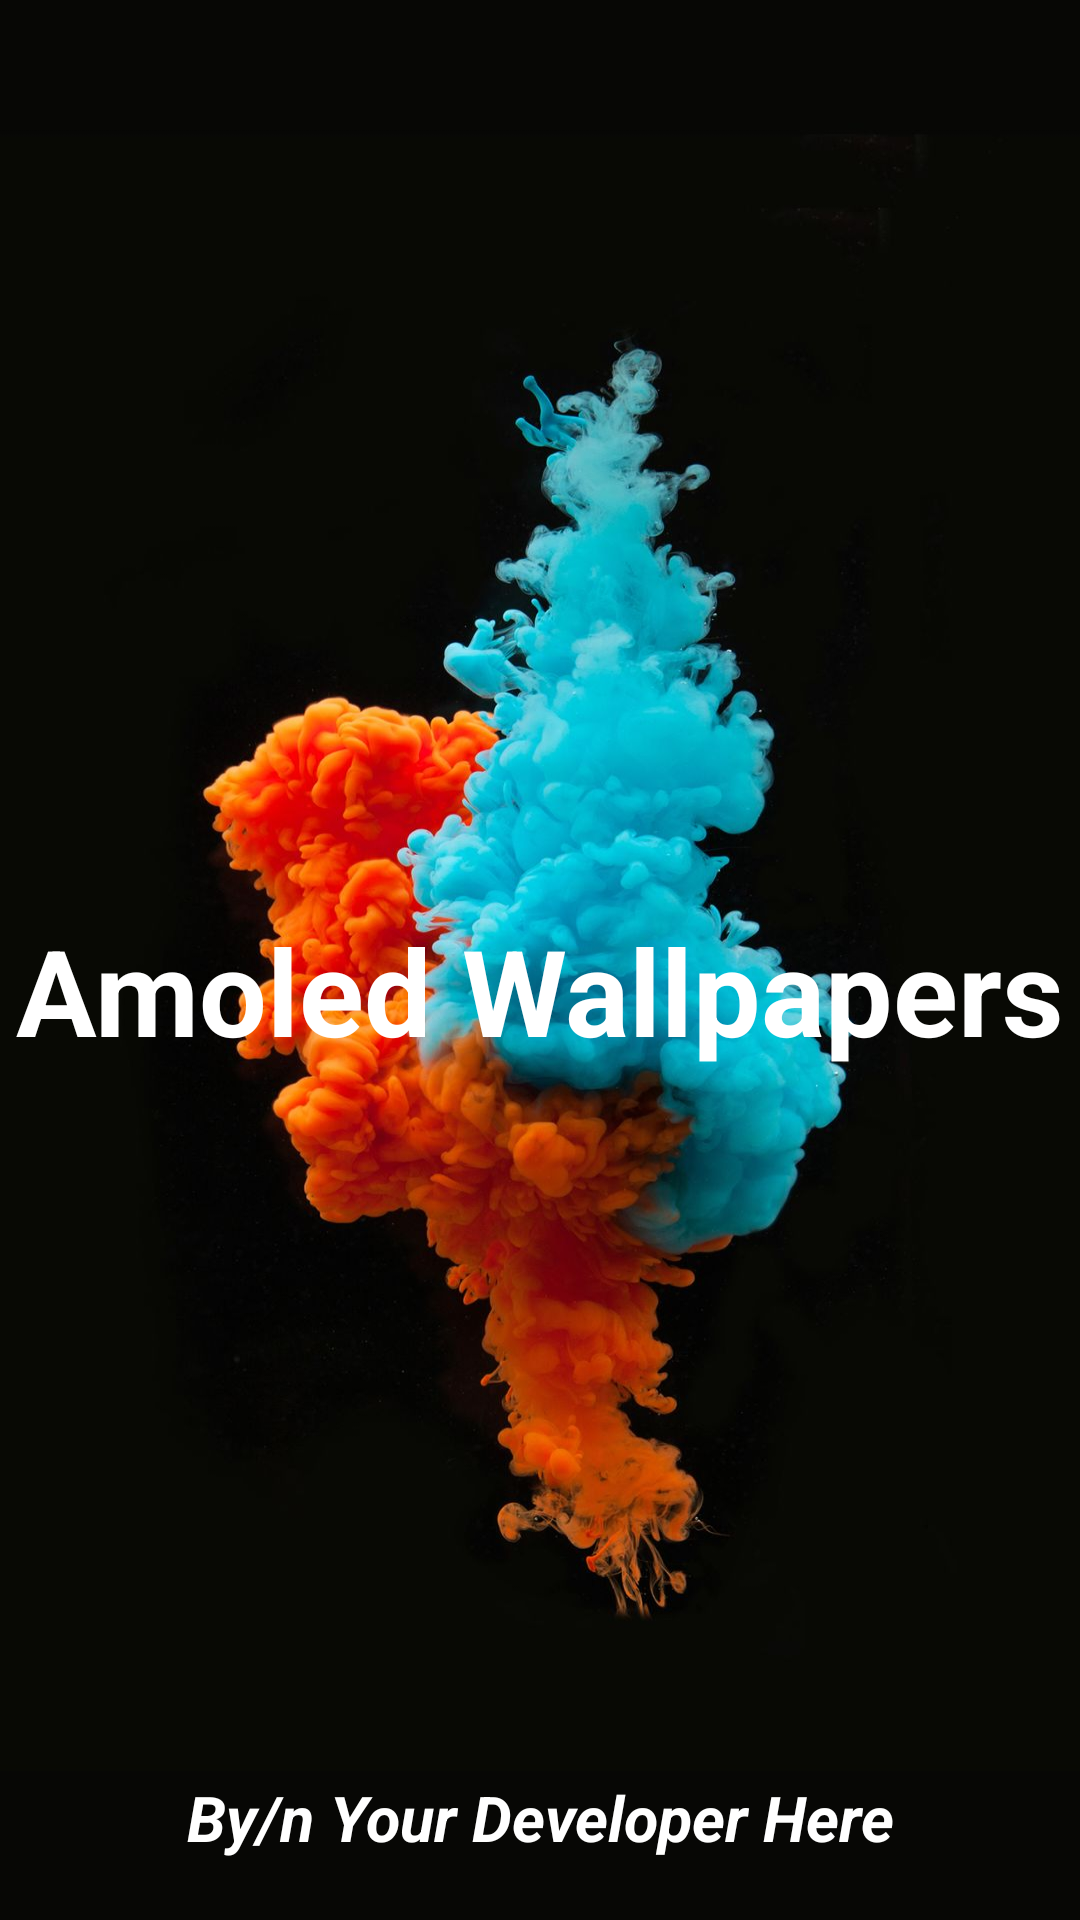

Android layout source for this screen:
<!-- AndroidManifest.xml: application theme Theme.WallpaperFireBas -->
<!-- res/layout/activity_splash_screen.xml -->
<?xml version="1.0" encoding="utf-8"?>
<androidx.constraintlayout.widget.ConstraintLayout xmlns:android="http://schemas.android.com/apk/res/android"
    xmlns:app="http://schemas.android.com/apk/res-auto"
    xmlns:tools="http://schemas.android.com/tools"
    android:layout_width="match_parent"
    android:layout_height="match_parent"
    android:background="@drawable/logo"
    tools:context=".SplashScreen">

    <LinearLayout
        android:layout_width="match_parent"
        android:layout_height="wrap_content"
        android:gravity="center"
        android:orientation="vertical"
        app:layout_constraintBottom_toBottomOf="parent"
        app:layout_constraintEnd_toEndOf="parent"
        app:layout_constraintStart_toStartOf="parent"
        app:layout_constraintTop_toTopOf="parent">

        <TextView
            android:layout_width="match_parent"
            android:layout_height="wrap_content"
            android:layout_marginBottom="10dp"
            android:gravity="center"
            android:layout_marginTop="30dp"
            android:text="Amoled Wallpapers"
            android:textColor="@color/white"
            android:textStyle="bold"
            android:textSize="40dp"/>
    </LinearLayout>

    <TextView
        android:layout_width="match_parent"
        android:layout_height="wrap_content"
        android:layout_marginBottom="20dp"
        android:gravity="center"
        android:text="By/n Your Developer Here"
        android:textColor="@color/white"
        android:textStyle="bold|italic"
        android:textSize="21dp"
        app:layout_constraintBottom_toBottomOf="parent"/>


</androidx.constraintlayout.widget.ConstraintLayout>
<!-- resources referenced by this layout -->
<resources>
  <color name="white">#FFFFFFFF</color>
  <!-- drawable logo: jpg bitmap (drawable, 104876 bytes) -->
  <style name="Theme.WallpaperFireBas" parent="Theme.MaterialComponents.DayNight.NoActionBar">
          
          <item name="colorPrimary">@color/black</item>
          <item name="colorPrimaryVariant">@color/black</item>
          <item name="colorOnPrimary">@color/white</item>
          
          <item name="colorSecondary">@color/teal_200</item>
          <item name="colorSecondaryVariant">@color/teal_700</item>
          <item name="colorOnSecondary">@color/black</item>
          
          <item name="android:forceDarkAllowed" tools:targetApi="q">false</item>
          <item name="android:statusBarColor" tools:targetApi="l">?attr/colorPrimaryVariant</item>
          
      </style>
  <color name="black">#FF000000</color>
  <color name="teal_200">#FF03DAC5</color>
  <color name="teal_700">#FF018786</color>
</resources>
